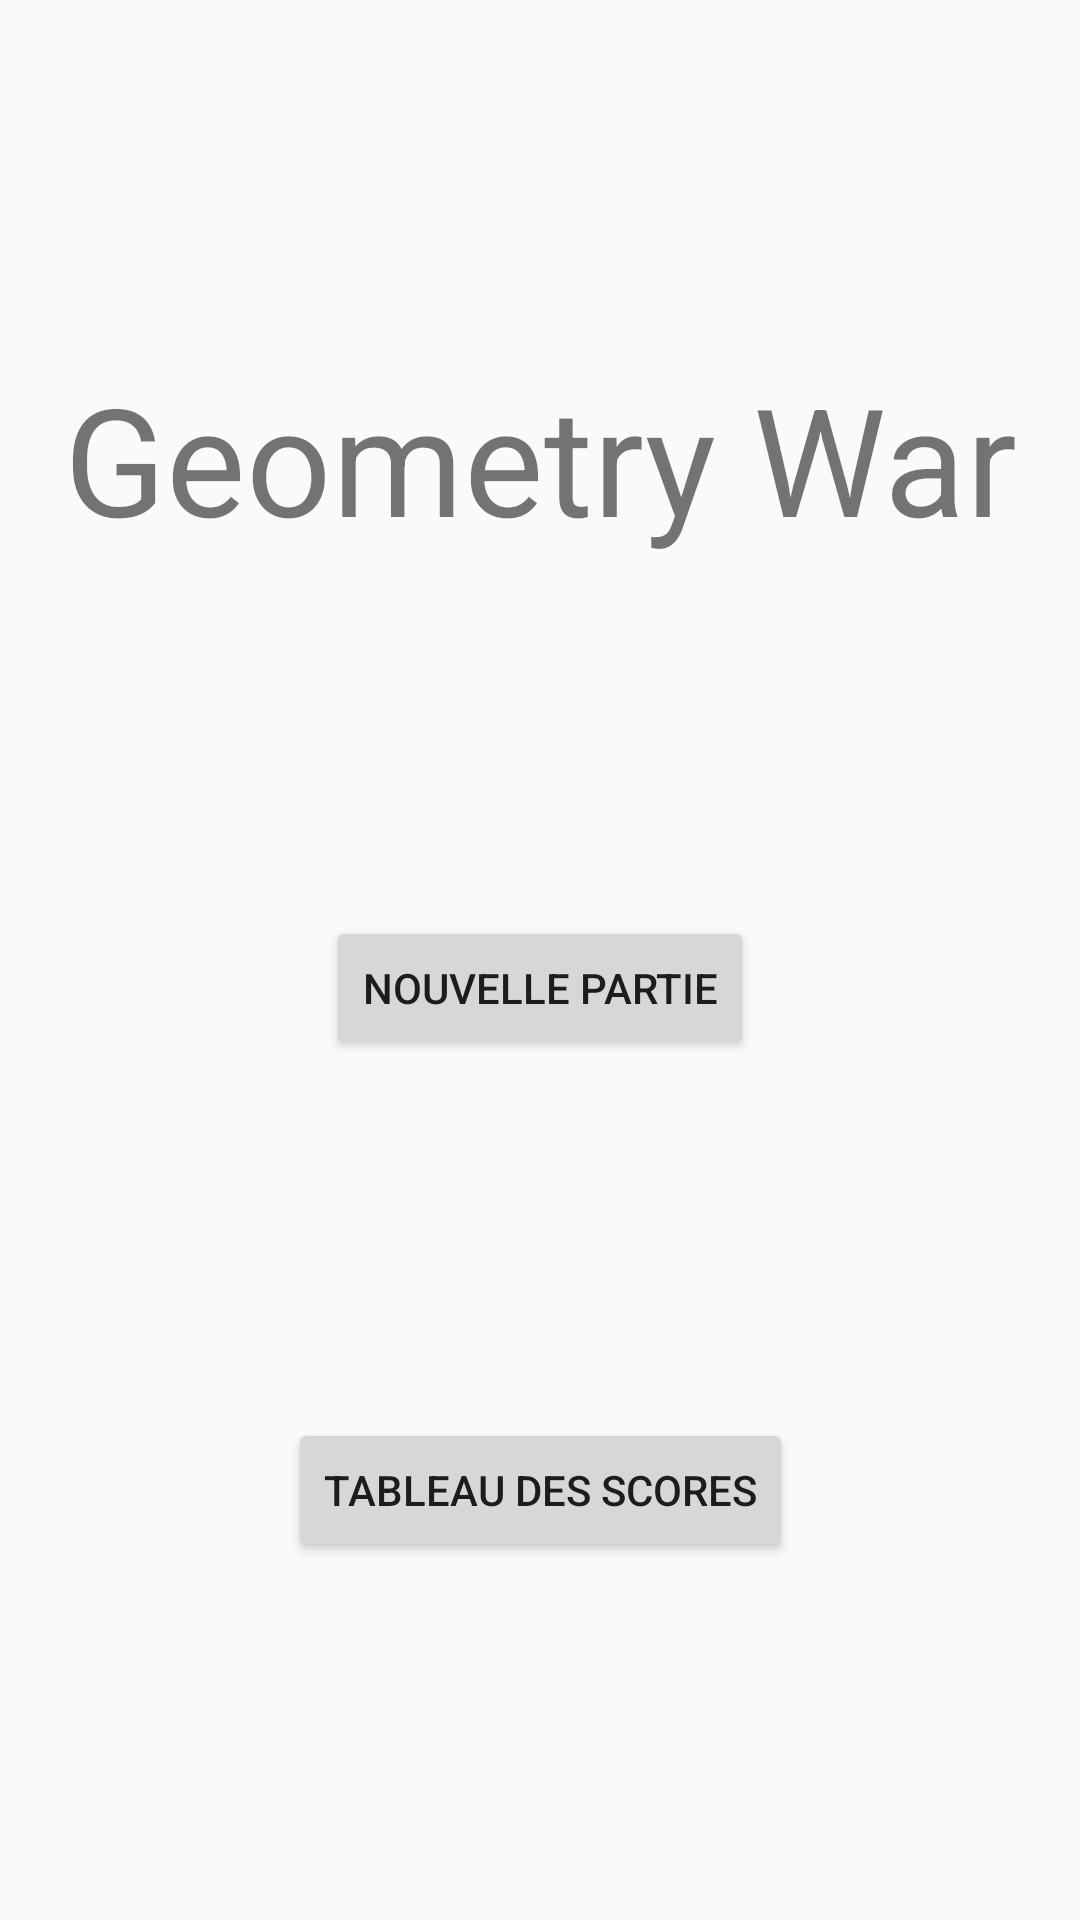

Write the Android layout XML for this screen, with the resource values it uses.
<!-- AndroidManifest.xml: application theme AppTheme -->
<!-- res/layout/activity_main.xml -->
<?xml version="1.0" encoding="utf-8"?>
<android.support.constraint.ConstraintLayout
        xmlns:android="http://schemas.android.com/apk/res/android"
        xmlns:tools="http://schemas.android.com/tools"
        xmlns:app="http://schemas.android.com/apk/res-auto"
        android:layout_width="match_parent"
        android:layout_height="match_parent"
        tools:context=".MainActivity">


    <TextView
            android:text="@string/geometry_war"
            android:layout_width="wrap_content"
            android:layout_height="wrap_content"
            android:id="@+id/label"
            android:textSize="50sp"
            android:textAlignment="center"

            app:layout_constraintTop_toTopOf="parent"
            app:layout_constraintRight_toRightOf="parent"
            app:layout_constraintLeft_toLeftOf="parent"
            app:layout_constraintBottom_toTopOf="@id/new_game"/>


    <Button
            android:text="@string/nouvelle_partie"
            android:layout_width="wrap_content"
            android:layout_height="wrap_content"
            android:id="@+id/new_game"
            android:onClick="onClickEvent"

            app:layout_constraintTop_toBottomOf="@id/label"
            app:layout_constraintLeft_toLeftOf="parent"
            app:layout_constraintRight_toRightOf="parent"
            app:layout_constraintBottom_toTopOf="@id/tableau_scores"/>
    <Button
            android:text="@string/tableau_scores"
            android:layout_width="wrap_content"
            android:layout_height="wrap_content"
            android:id="@+id/tableau_scores"
            android:onClick="onClickEvent"

            app:layout_constraintTop_toBottomOf="@id/new_game"
            app:layout_constraintRight_toRightOf="parent"
            app:layout_constraintLeft_toLeftOf="parent"
            app:layout_constraintBottom_toBottomOf="parent"/>



</android.support.constraint.ConstraintLayout>
<!-- resources referenced by this layout -->
<resources>
  <string name="geometry_war">Geometry War</string>
  <string name="nouvelle_partie">Nouvelle Partie</string>
  <string name="tableau_scores">Tableau des Scores</string>
  <style name="AppTheme" parent="Theme.AppCompat.Light.DarkActionBar">
          
          <item name="colorPrimary">@color/colorPrimary</item>
          <item name="colorPrimaryDark">@color/colorPrimaryDark</item>
          <item name="colorAccent">@color/colorAccent</item>
      </style>
  <!-- not gathered from this repository: default colours our renderer supplied (Android Studio template values) -->
  <color name="colorPrimary">#FF6200EE</color>
  <color name="colorPrimaryDark">#FF3700B3</color>
  <color name="colorAccent">#FF03DAC5</color>
</resources>
